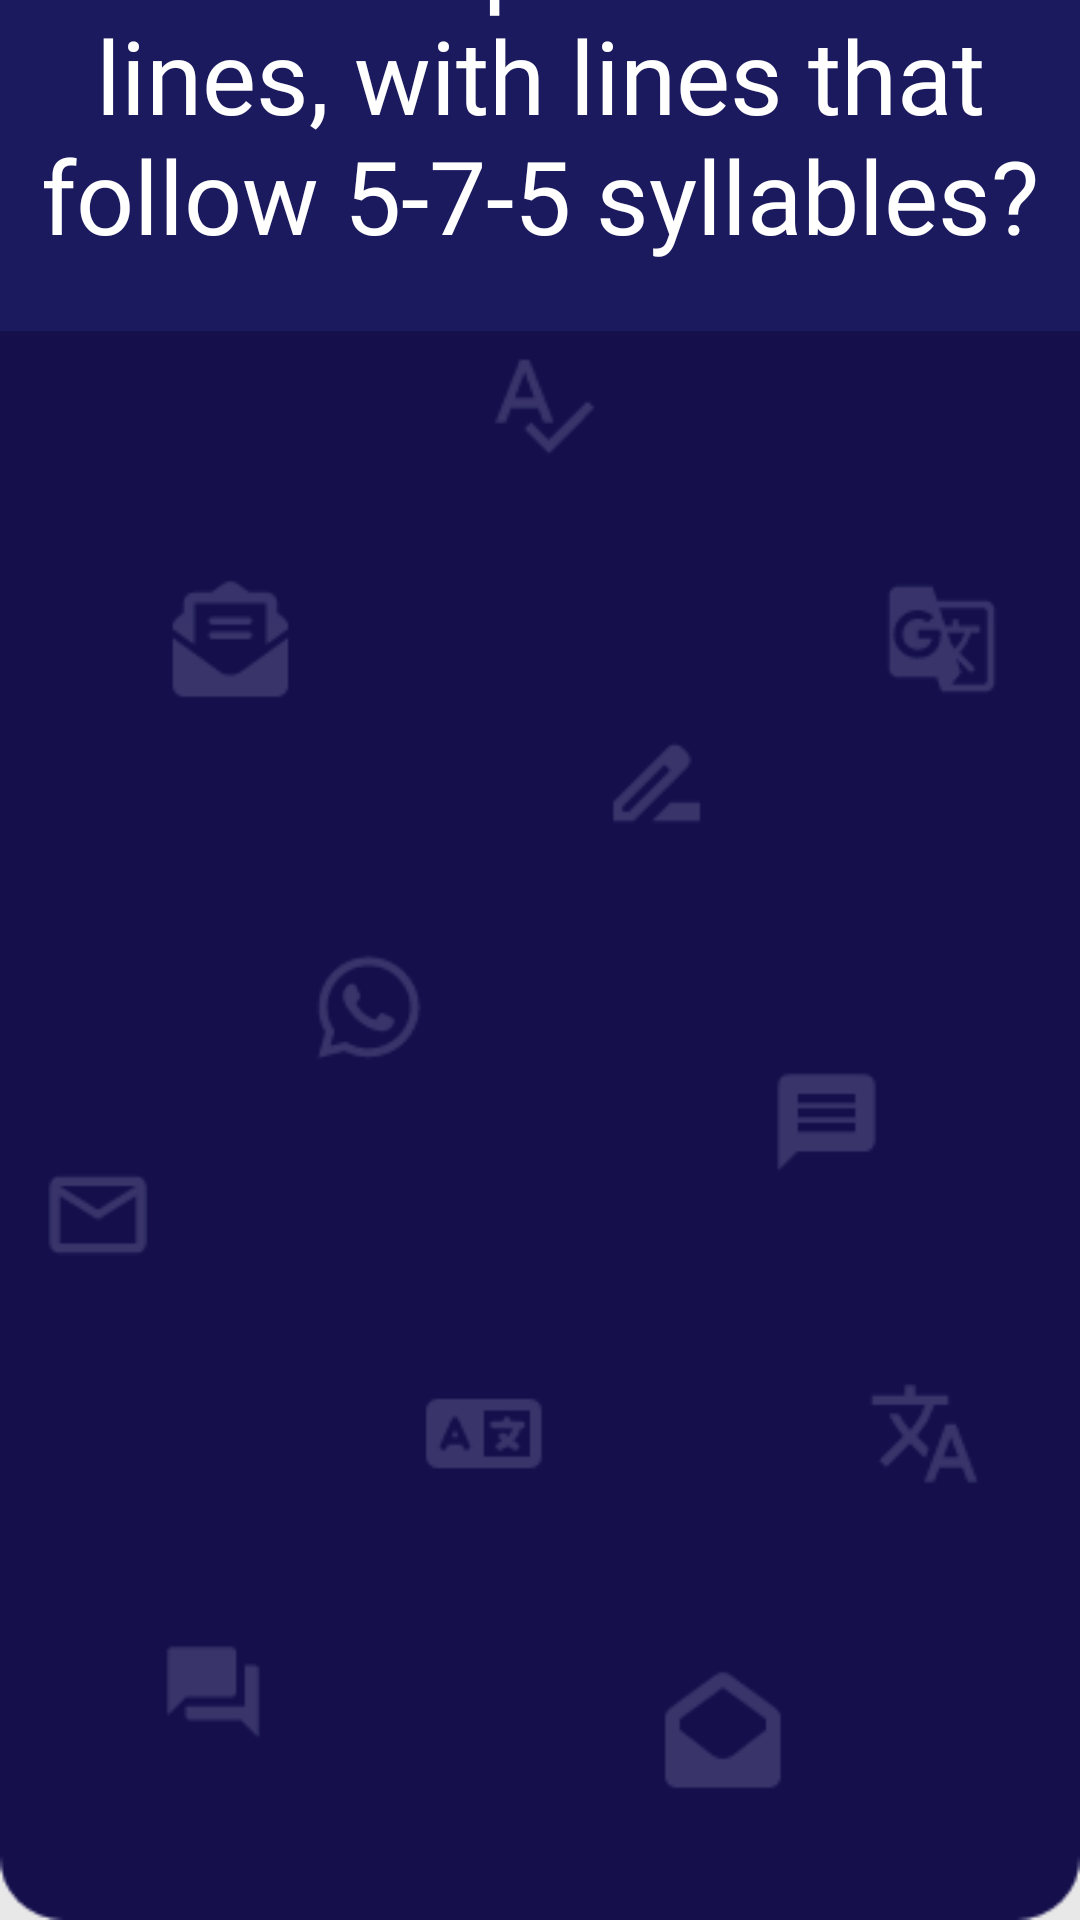

The Android layout XML behind this screen, and the referenced resources:
<!-- AndroidManifest.xml: application theme Theme.IronDeersQueryTheory -->
<!-- res/layout/english_question2.xml -->
<?xml version="1.0" encoding="utf-8"?>
<androidx.constraintlayout.widget.ConstraintLayout xmlns:android="http://schemas.android.com/apk/res/android"
    xmlns:app="http://schemas.android.com/apk/res-auto"
    xmlns:tools="http://schemas.android.com/tools"
    android:layout_width="match_parent"
    android:layout_height="match_parent"
    android:background="@drawable/englishscreen1_6b802"
    tools:context=".englishQuestion2">

    <TextView
        android:id="@+id/textView3"
        android:layout_width="368dp"
        android:layout_height="188dp"
        android:layout_marginStart="22dp"
        android:layout_marginTop="2dp"
        android:layout_marginEnd="23dp"
        android:layout_marginBottom="530dp"
        android:background="@color/back"
        android:fontFamily="@font/nunito_bold"
        android:text="What is a poem that uses the pattern of 3 lines, with lines that follow 5-7-5 syllables?"
        android:textAlignment="center"
        android:textColor="@color/white"
        android:textSize="34sp"
        app:layout_constraintBottom_toBottomOf="parent"
        app:layout_constraintEnd_toEndOf="parent"
        app:layout_constraintStart_toStartOf="parent"
        app:layout_constraintTop_toTopOf="parent"
        app:layout_constraintVertical_bias="1.0" />
    

    <Button
        android:id="@+id/eq2_1"
        android:layout_width="250dp"
        android:layout_height="52dp"
        android:layout_marginStart="80dp"
        android:layout_marginTop="215dp"
        android:layout_marginEnd="81dp"
        android:layout_marginBottom="464dp"
        android:background="@color/back"
        android:fontFamily="@font/nunito_bold"
        android:text="Haibun"
        android:textAlignment="center"
        android:textSize="24sp"
        app:layout_constraintBottom_toBottomOf="parent"
        app:layout_constraintEnd_toEndOf="parent"
        app:layout_constraintStart_toStartOf="parent"
        app:layout_constraintTop_toTopOf="parent" />

    <Button
        android:id="@+id/eq2_2"
        android:layout_width="250dp"
        android:layout_height="52dp"
        android:layout_marginStart="80dp"
        android:layout_marginTop="330dp"
        android:layout_marginEnd="81dp"
        android:layout_marginBottom="349dp"
        android:background="@color/back"
        android:fontFamily="@font/nunito_bold"
        android:text="Haiku"
        android:textSize="24sp"
        app:layout_constraintBottom_toBottomOf="parent"
        app:layout_constraintEnd_toEndOf="parent"
        app:layout_constraintStart_toStartOf="parent"
        app:layout_constraintTop_toTopOf="parent" />

    <Button
        android:id="@+id/eq2_3"
        android:layout_width="250dp"
        android:layout_height="52dp"
        android:layout_marginStart="80dp"
        android:layout_marginTop="445dp"
        android:layout_marginEnd="81dp"
        android:layout_marginBottom="234dp"
        android:background="@color/back"
        android:fontFamily="@font/nunito_bold"
        android:text="Huitain"
        android:textSize="24sp"
        app:layout_constraintBottom_toBottomOf="parent"
        app:layout_constraintEnd_toEndOf="parent"
        app:layout_constraintStart_toStartOf="parent"
        app:layout_constraintTop_toTopOf="parent" />

    <Button
        android:id="@+id/eq2_4"
        android:layout_width="250dp"
        android:layout_height="52dp"
        android:layout_marginStart="80dp"
        android:layout_marginTop="560dp"
        android:layout_marginEnd="81dp"
        android:layout_marginBottom="119dp"
        android:background="@color/black"
        android:fontFamily="@font/nunito_bold"
        android:text="Hayku"
        android:textSize="24sp"
        app:layout_constraintBottom_toBottomOf="parent"
        app:layout_constraintEnd_toEndOf="parent"
        app:layout_constraintStart_toStartOf="parent"
        app:layout_constraintTop_toTopOf="parent" />
</androidx.constraintlayout.widget.ConstraintLayout>
<!-- resources referenced by this layout -->
<resources>
  <color name="back"> #1c1a5e</color>
  <color name="black">#FF000000</color>
  <color name="white">#FFFFFFFF</color>
  <!-- drawable englishscreen1_6b802: png bitmap (drawable, 12817 bytes) -->
  <style name="Theme.IronDeersQueryTheory" parent="Base.Theme.IronDeersQueryTheory" />
  <style name="Base.Theme.IronDeersQueryTheory" parent="Theme.Material3.DayNight.NoActionBar">
          
          
      </style>
</resources>
